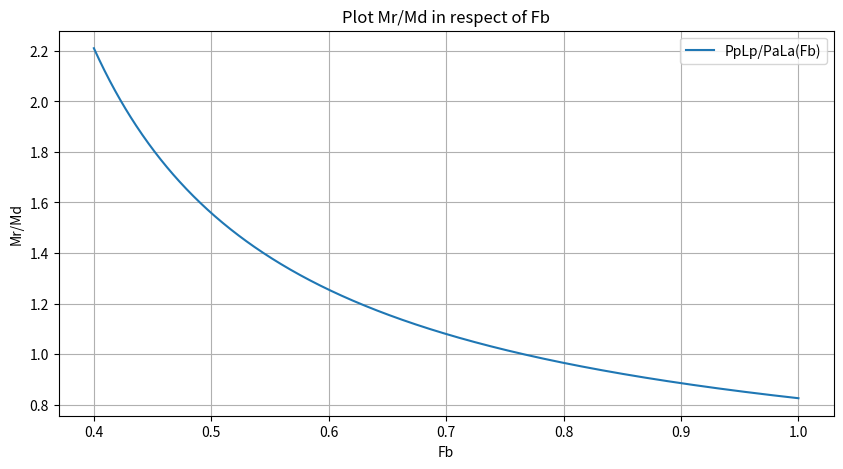

This chart was generated by the following Python code:
import matplotlib.pyplot as plt
import numpy as np

from sympy import lambdify, symbols, cos, sin, sqrt

# Define the symbols
Fb = symbols('Fb')

Mr = (2*30/Fb)*11*9.5 + 1089*34/3
Mr_simplified = Mr.simplify()
Mr_function = lambdify(Fb, Mr_simplified, 'numpy')

Md = (83-2*20/Fb)*4*2 + 136*8/3 + (151-2*30/Fb)*11*9.5 + 1089*34/3
Md_simplified = Md.simplify()
Md_function = lambdify(Fb, Md_simplified, 'numpy')

print(Mr_function(1))
print(Md_function(1))


Fb_values = np.linspace(0.4, 1, 800)

PpLp_values = Mr_function(Fb_values)
PaLa_values = Md_function(Fb_values)

Final_values = PpLp_values / PaLa_values

index_closest_to_one = np.argmin(np.abs(Final_values - 1))
Fb_estimation = Fb_values[index_closest_to_one]

print("Fb is roughly about: ", Fb_estimation)

plt.figure(figsize=(10, 5))
plt.plot(Fb_values, Final_values, label='PpLp/PaLa(Fb)')
plt.title('Plot Mr/Md in respect of Fb')
plt.xlabel('Fb')
plt.ylabel('Mr/Md')
plt.legend()
plt.grid(True)
plt.show()
